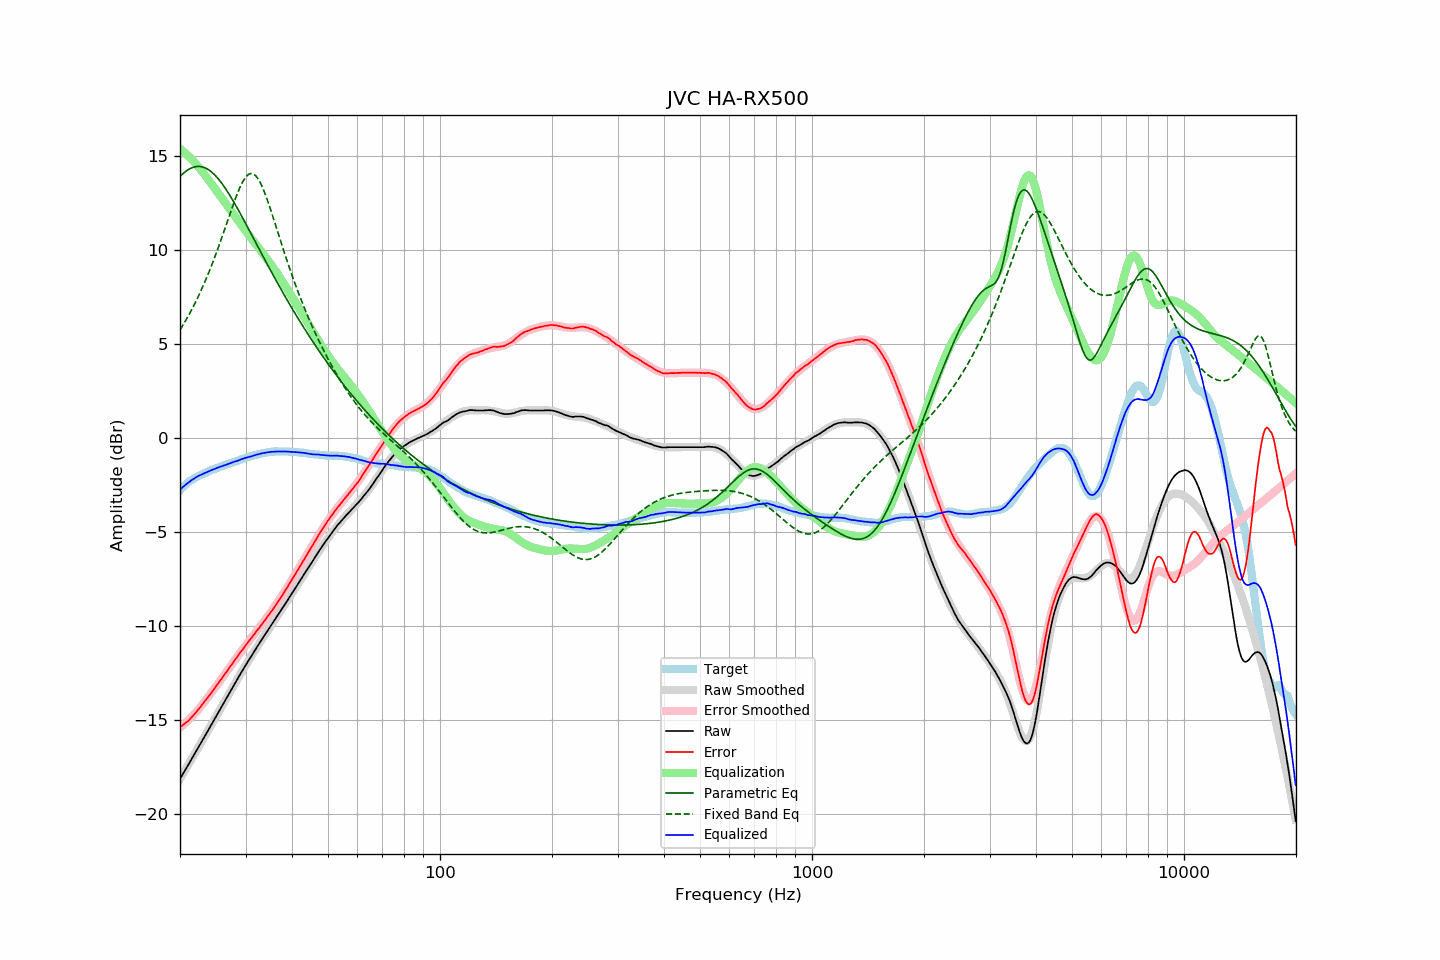

The file beside this chart, header and first rows:
frequency, raw, error, smoothed, error_smoothed, equalization, parametric_eq, fixed_band_eq, equalized_raw, equalized_smoothed, target
20.00, -18.11, -15.35, -18.11, -15.38, 15.38, 13.91, 5.76, -2.73, -2.73, -2.76
20.20, -17.97, -15.30, -17.97, -15.31, 15.31, 14.00, 5.89, -2.66, -2.66, -2.67
20.40, -17.82, -15.23, -17.82, -15.24, 15.24, 14.07, 6.03, -2.58, -2.58, -2.59
20.61, -17.68, -15.16, -17.68, -15.17, 15.17, 14.14, 6.18, -2.52, -2.51, -2.52
20.81, -17.53, -15.10, -17.53, -15.09, 15.09, 14.21, 6.32, -2.44, -2.44, -2.43
21.02, -17.39, -15.04, -17.38, -15.01, 15.01, 14.26, 6.47, -2.38, -2.37, -2.35
21.23, -17.24, -14.95, -17.24, -14.93, 14.93, 14.31, 6.63, -2.31, -2.31, -2.29
21.44, -17.09, -14.86, -17.09, -14.84, 14.84, 14.36, 6.79, -2.25, -2.25, -2.23
21.66, -16.94, -14.76, -16.94, -14.75, 14.75, 14.39, 6.95, -2.19, -2.19, -2.18
21.87, -16.80, -14.67, -16.80, -14.66, 14.66, 14.42, 7.12, -2.13, -2.13, -2.13
22.09, -16.65, -14.57, -16.65, -14.57, 14.57, 14.43, 7.29, -2.08, -2.08, -2.08
22.31, -16.50, -14.47, -16.50, -14.47, 14.47, 14.44, 7.46, -2.03, -2.03, -2.03
22.54, -16.35, -14.36, -16.35, -14.37, 14.37, 14.44, 7.64, -1.99, -1.99, -1.99
22.76, -16.20, -14.25, -16.20, -14.26, 14.26, 14.43, 7.83, -1.94, -1.94, -1.95
22.99, -16.06, -14.14, -16.05, -14.15, 14.15, 14.41, 8.02, -1.91, -1.90, -1.92
23.22, -15.91, -14.03, -15.91, -14.04, 14.04, 14.39, 8.21, -1.87, -1.87, -1.88
23.45, -15.76, -13.92, -15.76, -13.93, 13.93, 14.35, 8.41, -1.83, -1.83, -1.84
23.69, -15.61, -13.81, -15.61, -13.82, 13.82, 14.31, 8.62, -1.80, -1.79, -1.80
23.92, -15.46, -13.70, -15.46, -13.70, 13.70, 14.25, 8.82, -1.76, -1.76, -1.76
24.16, -15.31, -13.60, -15.31, -13.59, 13.59, 14.19, 9.04, -1.72, -1.72, -1.71
24.40, -15.16, -13.48, -15.16, -13.47, 13.47, 14.12, 9.26, -1.69, -1.69, -1.68
24.65, -15.01, -13.35, -15.01, -13.36, 13.36, 14.04, 9.48, -1.65, -1.65, -1.66
24.89, -14.86, -13.23, -14.86, -13.24, 13.24, 13.96, 9.71, -1.62, -1.62, -1.63
25.14, -14.71, -13.12, -14.71, -13.12, 13.12, 13.87, 9.94, -1.58, -1.59, -1.59
25.39, -14.56, -13.00, -14.56, -13.01, 13.01, 13.77, 10.18, -1.55, -1.55, -1.56
25.65, -14.41, -12.89, -14.41, -12.89, 12.89, 13.66, 10.42, -1.52, -1.52, -1.52
25.91, -14.26, -12.76, -14.26, -12.77, 12.77, 13.55, 10.66, -1.49, -1.49, -1.50
26.16, -14.11, -12.64, -14.11, -12.65, 12.65, 13.43, 10.90, -1.46, -1.46, -1.47
26.43, -13.96, -12.53, -13.96, -12.53, 12.53, 13.30, 11.15, -1.43, -1.43, -1.43
26.69, -13.81, -12.41, -13.81, -12.41, 12.41, 13.18, 11.40, -1.40, -1.40, -1.40
26.96, -13.66, -12.29, -13.66, -12.29, 12.29, 13.04, 11.65, -1.37, -1.37, -1.37
27.23, -13.51, -12.17, -13.51, -12.17, 12.17, 12.91, 11.90, -1.34, -1.34, -1.34
27.50, -13.36, -12.05, -13.36, -12.05, 12.05, 12.77, 12.15, -1.31, -1.31, -1.31
27.77, -13.21, -11.92, -13.21, -11.93, 11.93, 12.62, 12.39, -1.28, -1.28, -1.29
28.05, -13.06, -11.81, -13.06, -11.81, 11.81, 12.47, 12.62, -1.25, -1.25, -1.25
28.33, -12.92, -11.69, -12.91, -11.69, 11.69, 12.32, 12.85, -1.22, -1.22, -1.23
28.62, -12.77, -11.57, -12.77, -11.58, 11.58, 12.17, 13.07, -1.20, -1.19, -1.20
28.90, -12.62, -11.46, -12.62, -11.46, 11.46, 12.02, 13.27, -1.16, -1.16, -1.16
29.19, -12.47, -11.33, -12.48, -11.34, 11.34, 11.86, 13.46, -1.13, -1.13, -1.14
29.48, -12.33, -11.24, -12.33, -11.23, 11.23, 11.70, 13.62, -1.10, -1.10, -1.09
29.78, -12.18, -11.10, -12.19, -11.11, 11.11, 11.55, 13.77, -1.07, -1.08, -1.08
30.08, -12.04, -10.99, -12.05, -11.00, 11.00, 11.39, 13.89, -1.04, -1.05, -1.05
30.38, -11.90, -10.88, -11.91, -10.89, 10.89, 11.22, 13.98, -1.01, -1.02, -1.02
30.68, -11.77, -10.78, -11.77, -10.78, 10.78, 11.06, 14.04, -0.99, -0.99, -0.99
30.99, -11.64, -10.67, -11.63, -10.66, 10.66, 10.90, 14.06, -0.98, -0.97, -0.97
31.30, -11.50, -10.55, -11.49, -10.55, 10.55, 10.74, 14.06, -0.95, -0.94, -0.95
31.61, -11.36, -10.44, -11.36, -10.44, 10.44, 10.58, 14.02, -0.92, -0.92, -0.92
31.93, -11.22, -10.32, -11.22, -10.33, 10.33, 10.41, 13.95, -0.89, -0.89, -0.90
32.24, -11.09, -10.21, -11.09, -10.22, 10.22, 10.25, 13.85, -0.87, -0.87, -0.88
32.57, -10.96, -10.11, -10.96, -10.11, 10.11, 10.09, 13.72, -0.85, -0.85, -0.85
32.89, -10.82, -9.99, -10.82, -9.99, 9.99, 9.93, 13.57, -0.82, -0.83, -0.83
33.22, -10.69, -9.88, -10.69, -9.88, 9.88, 9.77, 13.39, -0.81, -0.81, -0.81
33.55, -10.56, -9.77, -10.56, -9.77, 9.77, 9.61, 13.19, -0.79, -0.79, -0.79
33.89, -10.43, -9.65, -10.43, -9.65, 9.65, 9.45, 12.97, -0.77, -0.78, -0.78
34.23, -10.30, -9.54, -10.30, -9.54, 9.54, 9.29, 12.74, -0.76, -0.76, -0.76
34.57, -10.17, -9.42, -10.17, -9.42, 9.42, 9.13, 12.49, -0.75, -0.75, -0.75
34.92, -10.04, -9.30, -10.04, -9.31, 9.31, 8.97, 12.24, -0.74, -0.74, -0.74
35.27, -9.91, -9.19, -9.91, -9.19, 9.19, 8.81, 11.98, -0.72, -0.73, -0.72
35.62, -9.79, -9.06, -9.78, -9.07, 9.07, 8.66, 11.72, -0.72, -0.72, -0.73
35.97, -9.66, -8.94, -9.66, -8.94, 8.94, 8.50, 11.45, -0.71, -0.71, -0.72
... 635 more rows
